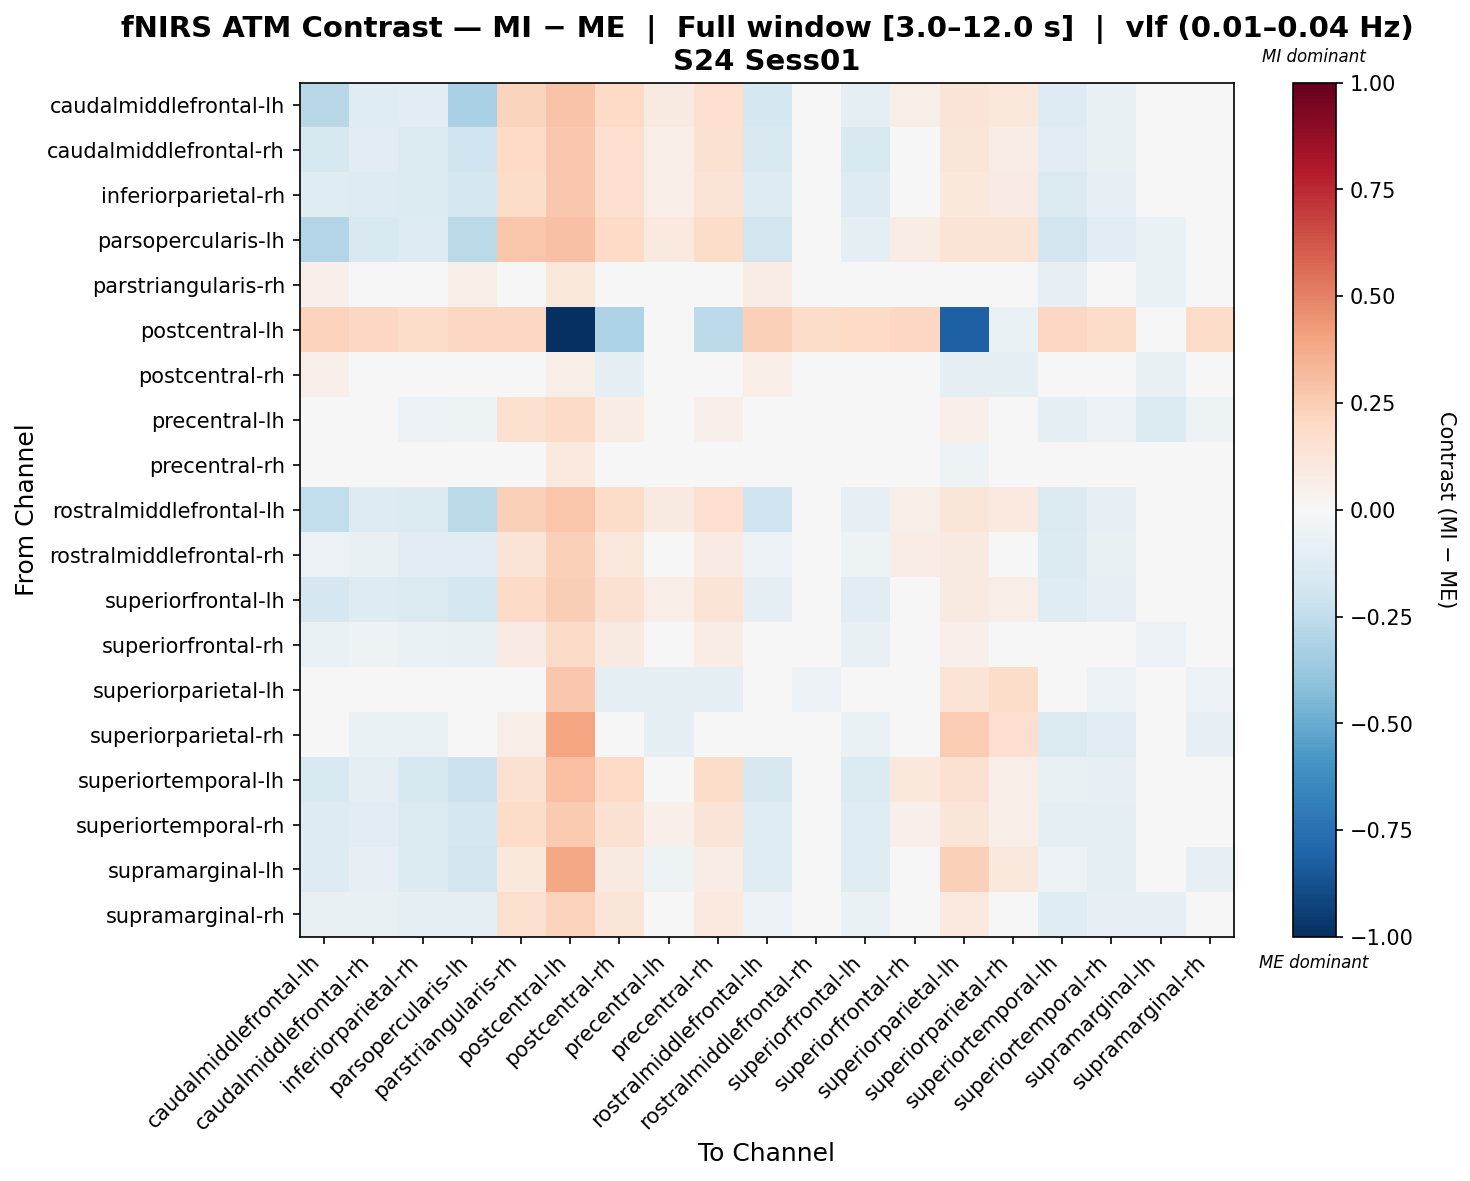

Data behind this chart, as committed beside it:
, caudalmiddlefrontal-lh, caudalmiddlefrontal-rh, inferiorparietal-rh, parsopercularis-lh, parstriangularis-rh, postcentral-lh, postcentral-rh, precentral-lh, precentral-rh, rostralmiddlefrontal-lh, rostralmiddlefrontal-rh, superiorfrontal-lh, superiorfrontal-rh, superiorparietal-lh, superiorparietal-rh, superiortemporal-lh, superiortemporal-rh, supramarginal-lh, supramarginal-rh
caudalmiddlefrontal-lh, -0.2777, -0.1214, -0.1168, -0.3214, 0.2262, 0.2857, 0.1956, 0.09059, 0.1657, -0.1757, 0.04934, -0.09486, 0.05475, 0.1283, 0.1076, -0.1313, -0.0747, -0.02111, 0.03116
caudalmiddlefrontal-rh, -0.1596, -0.112, -0.1358, -0.1964, 0.1973, 0.2688, 0.1684, 0.06448, 0.1491, -0.1487, 0.01522, -0.1494, 0.04346, 0.1233, 0.07634, -0.1032, -0.07667, -0.03479, 0.01019
inferiorparietal-rh, -0.1247, -0.1325, -0.1348, -0.1764, 0.1868, 0.2692, 0.1694, 0.06589, 0.1347, -0.1267, 0.0328, -0.1316, 0.03073, 0.1062, 0.08009, -0.141, -0.08321, -0.03431, 0.009462
parsopercularis-lh, -0.2919, -0.1562, -0.1257, -0.2671, 0.2771, 0.2947, 0.1996, 0.09907, 0.1799, -0.1831, 0.0478, -0.08865, 0.07493, 0.1359, 0.1382, -0.186, -0.1141, -0.06376, 0.02896
parstriangularis-rh, 0.05178, -0.00682, -0.02558, 0.05844, 0.02185, 0.117, -0.01019, -0.01456, -0.0405, 0.07357, 0.005695, 0.0305, -0.01098, -0.03084, -0.04095, -0.07969, -0.01661, -0.06758, -0.01456
postcentral-lh, 0.2283, 0.2063, 0.1873, 0.2037, 0.2091, -1.0, -0.3093, 0.02482, -0.2627, 0.239, 0.183, 0.198, 0.2063, -0.8179, -0.06648, 0.2063, 0.183, -0.001619, 0.183
postcentral-rh, 0.05175, 0.03353, 0.003143, 0.03961, 0.03251, 0.0577, -0.09663, -0.01129, -0.03312, 0.06898, 0.01024, 0.03658, 0.03353, -0.086, -0.09592, 0.01126, 0.01024, -0.07635, 0.01024
precentral-lh, -0.02751, -0.03757, -0.05568, -0.05304, 0.1579, 0.1888, 0.07572, -0.02278, 0.05143, -0.01378, 0.02398, -0.02585, 0.03957, 0.05372, -0.0106, -0.09668, -0.05802, -0.1356, -0.05402
precentral-rh, 0.03066, 0.004763, -0.02203, 0.02536, 0.002064, 0.1004, -0.03259, -0.002322, -0.03814, 0.04946, -0.01888, 0.01286, 0.03742, -0.0509, -0.04306, -0.02103, 0.01424, -0.0459, -0.002322
rostralmiddlefrontal-lh, -0.2476, -0.129, -0.1385, -0.2668, 0.2367, 0.2746, 0.1838, 0.09285, 0.171, -0.1985, 0.04878, -0.08432, 0.05896, 0.1188, 0.09803, -0.1408, -0.082, -0.02682, 0.03088
rostralmiddlefrontal-rh, -0.05821, -0.07666, -0.115, -0.1065, 0.1323, 0.2402, 0.11, 0.02724, 0.07843, -0.06248, -0.04039, -0.05049, 0.07584, 0.08909, 0.03442, -0.1353, -0.07611, -0.04867, -0.01761
superiorfrontal-lh, -0.1692, -0.1291, -0.1414, -0.1779, 0.193, 0.2491, 0.1552, 0.06955, 0.1392, -0.09211, 0.03399, -0.1143, 0.04323, 0.09374, 0.06948, -0.1216, -0.08201, -0.03227, 0.01338
superiorfrontal-rh, -0.06413, -0.05144, -0.0677, -0.07599, 0.08557, 0.1912, 0.09088, 0.009235, 0.07246, -0.04711, 0.02289, -0.07566, -0.01845, 0.05295, 0.007496, -0.03914, -0.01807, -0.05692, -0.01807
superiorparietal-lh, 0.01426, -0.0353, -0.03479, 0.01528, -0.03555, 0.2666, -0.09155, -0.08624, -0.09155, 0.01452, -0.05957, -0.03453, -0.0353, 0.1397, 0.1806, -0.0353, -0.05957, 0.02775, -0.05957
superiorparietal-rh, -0.02754, -0.06432, -0.06496, -0.02882, 0.06129, 0.394, -0.01613, -0.09974, -0.02954, -0.02786, -0.0342, -0.06528, -0.04593, 0.2538, 0.1714, -0.1417, -0.1027, -0.04838, -0.08335
superiortemporal-lh, -0.1507, -0.09971, -0.1626, -0.2144, 0.1517, 0.3016, 0.1982, 0.02878, 0.1801, -0.1573, -0.0429, -0.139, 0.1042, 0.1525, 0.06479, -0.07611, -0.08564, -0.02515, -0.0283
superiortemporal-rh, -0.1299, -0.1022, -0.1458, -0.1688, 0.1828, 0.2608, 0.1492, 0.05217, 0.1258, -0.1195, 0.01331, -0.1193, 0.05266, 0.1208, 0.06715, -0.09317, -0.09216, -0.04926, -0.00454
supramarginal-lh, -0.1259, -0.08431, -0.1351, -0.1856, 0.1052, 0.3855, 0.09121, -0.05282, 0.0743, -0.1234, -0.02312, -0.1186, 0.04195, 0.2375, 0.1092, -0.05488, -0.1003, 0.04412, -0.0849
supramarginal-rh, -0.07136, -0.07513, -0.09533, -0.1011, 0.1587, 0.232, 0.1208, 0.0141, 0.09729, -0.05867, 0.001325, -0.06655, 0.04113, 0.09617, 0.03632, -0.1196, -0.0801, -0.0841, -0.04591
